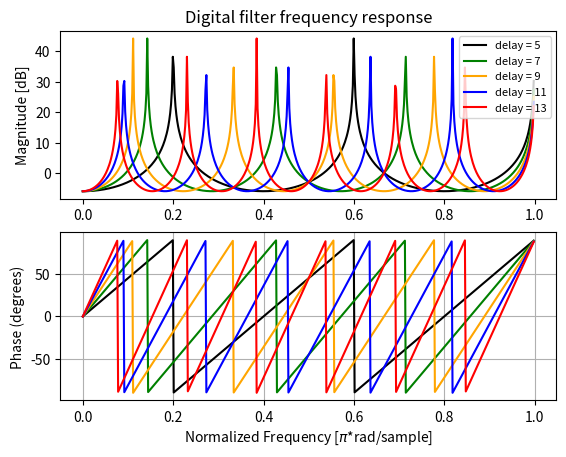

Source code (Python):
import numpy as np
from scipy import signal

# 5 sample delay: y[n] = x[n] + y[n-5]
b =  [1]
a =  [1,0,0,0,0,1]              #5 sample delay
a1 = [1,0,0,0,0,0,0,1]          #7 sample delay
a2 = [1,0,0,0,0,0,0,0,0,1]        #9 sample delay
a3 = [1,0,0,0,0,0,0,0,0,0,0,1]      #11 sample delay
a4 = [1,0,0,0,0,0,0,0,0,0,0,0,0,1]    #13 sample delay

# Sampling frequency = 2
w,  h  = signal.freqz(b, a, fs=2)
w1, h1 = signal.freqz(b, a1, fs=2)
w2, h2 = signal.freqz(b, a2, fs=2)
w3, h3 = signal.freqz(b, a3, fs=2)
w4, h4 = signal.freqz(b, a4, fs=2)

import matplotlib.pyplot as plt

fig, ax1 = plt.subplots(2)
ax1[0].set_title('Digital filter frequency response')
ax1[0].plot(w, 20 * np.log10(abs(h)), 'black', label = r"delay = 5")
ax1[0].plot(w, 20 * np.log10(abs(h1)), 'g', label = r"delay = 7")
ax1[0].plot(w, 20 * np.log10(abs(h2)), 'orange', label = r"delay = 9")
ax1[0].plot(w, 20 * np.log10(abs(h3)), 'blue', label = r"delay = 11")
ax1[0].plot(w, 20 * np.log10(abs(h4)), 'red', label = r"delay = 13")
ax1[0].set_ylabel('Magnitude [dB]', color='black')
ax1[0].legend(prop = {'size': 8})


# Wrap angles to be from -pi to pi
# If angle is greater than pi it wraps around to
# the negative side
angles = np.unwrap(np.angle(h))
angles1 = np.unwrap(np.angle(h1))
angles2 = np.unwrap(np.angle(h2))
angles3 = np.unwrap(np.angle(h3))
angles4 = np.unwrap(np.angle(h4))

# Convert from radians to degrees:
angles = ( angles * 180 ) / np.pi
angles1 = ( angles1 * 180 ) / np.pi
angles2 = ( angles2 * 180 ) / np.pi
angles3 = ( angles3 * 180 ) / np.pi
angles4 = ( angles4 * 180 ) / np.pi

ax1[1].plot(w, angles, 'black', label = r"delay = 5")
ax1[1].plot(w, angles1, 'g', label = r"delay = 7")
ax1[1].plot(w, angles2, 'orange', label = r"delay = 9")
ax1[1].plot(w, angles3, 'blue', label = r"delay = 11")
ax1[1].plot(w, angles4, 'red', label = r"delay = 13")

ax1[1].set_ylabel('Phase (degrees)', color='black')
ax1[1].set_xlabel('Normalized Frequency [$\pi$*rad/sample]')
ax1[1].grid()
ax1[1].axis('tight')
#ax1[1].legend(prop = {'size': 6})

plt.show()
